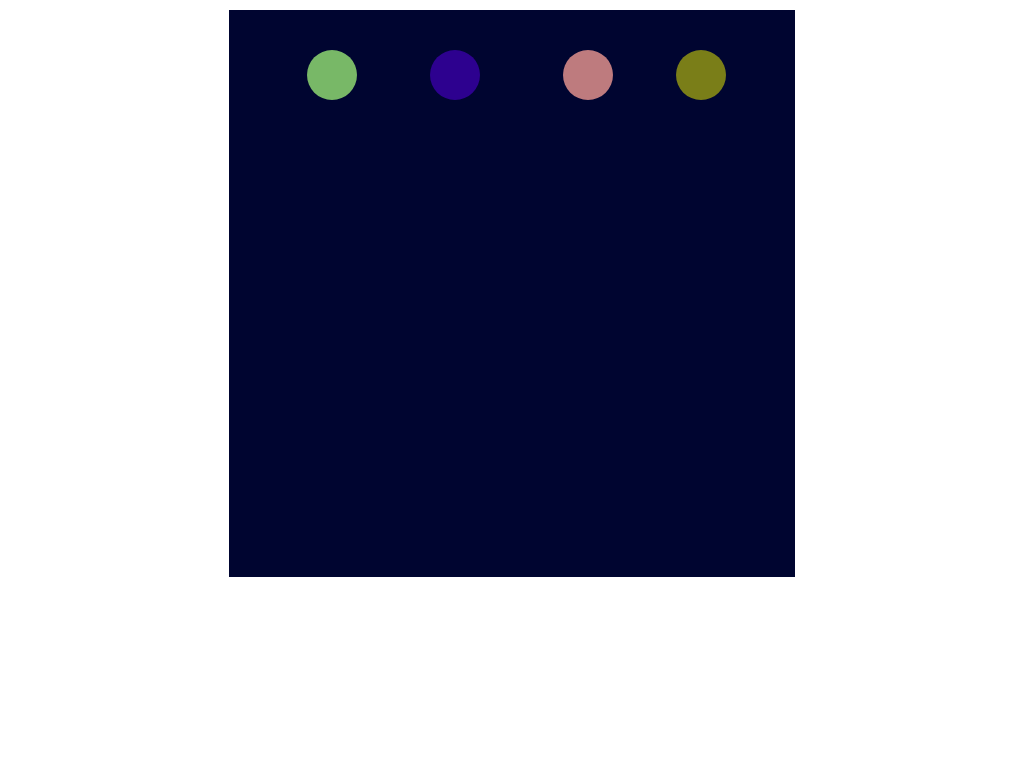

Reproduce this picture with HTML and CSS.

<!DOCTYPE html>
<html lang="en">
<head>
    <meta charset="UTF-8">
    <meta name="viewport" content="width=device-width, initial-scale=1.0">
    <meta http-equiv="X-UA-Compatible" content="ie=edge">
    <title>Ghost Balls</title>
</head>
<body>
    <div class="back">
        <div class="balls" id="ball1"></div>
        <div class="balls" id="ball2"></div>
        <div class="balls" id="ball3"></div>
        <div class="balls" id="ball4"></div>
    </div>
    <style>
        body{
            margin: 0 auto;
            padding: 0;
        }
        .back {
            margin: 0 auto;
            margin-top: 10px;
            background-color:rgb(0, 5, 48);
            width: 15cm;
            height: 15cm;
            display: flex;
           
        }
        .balls {
          border-radius: 50%;
          position: fixed;
          width: 50px;
          height: 50px;
          margin-top: 40px;
          animation-name: balldance;
          animation-duration: 5s;
          animation-iteration-count: infinite;
        }
        #ball1 {
         left: 55%;
          background: rgba(238, 153, 147, 0.801);
      
        }
        #ball2 {
        left:30%;
          background: rgba(167, 255, 126, 0.719);
        }
        #ball3 {
            left: 42%;
          background: rgba(69, 1, 196, 0.651);
      
        }
        #ball4 {
        left: 66%;
          background: rgba(251, 255, 0, 0.486);
        }
      
        @keyframes balldance {
          0% {
            top: 0px;
          }
          50%{
           background:rgba(255, 255, 255, 0);
          }
          100% {
            top: 500px;
          }
        }
      
      </style>
      
</body>
</html>